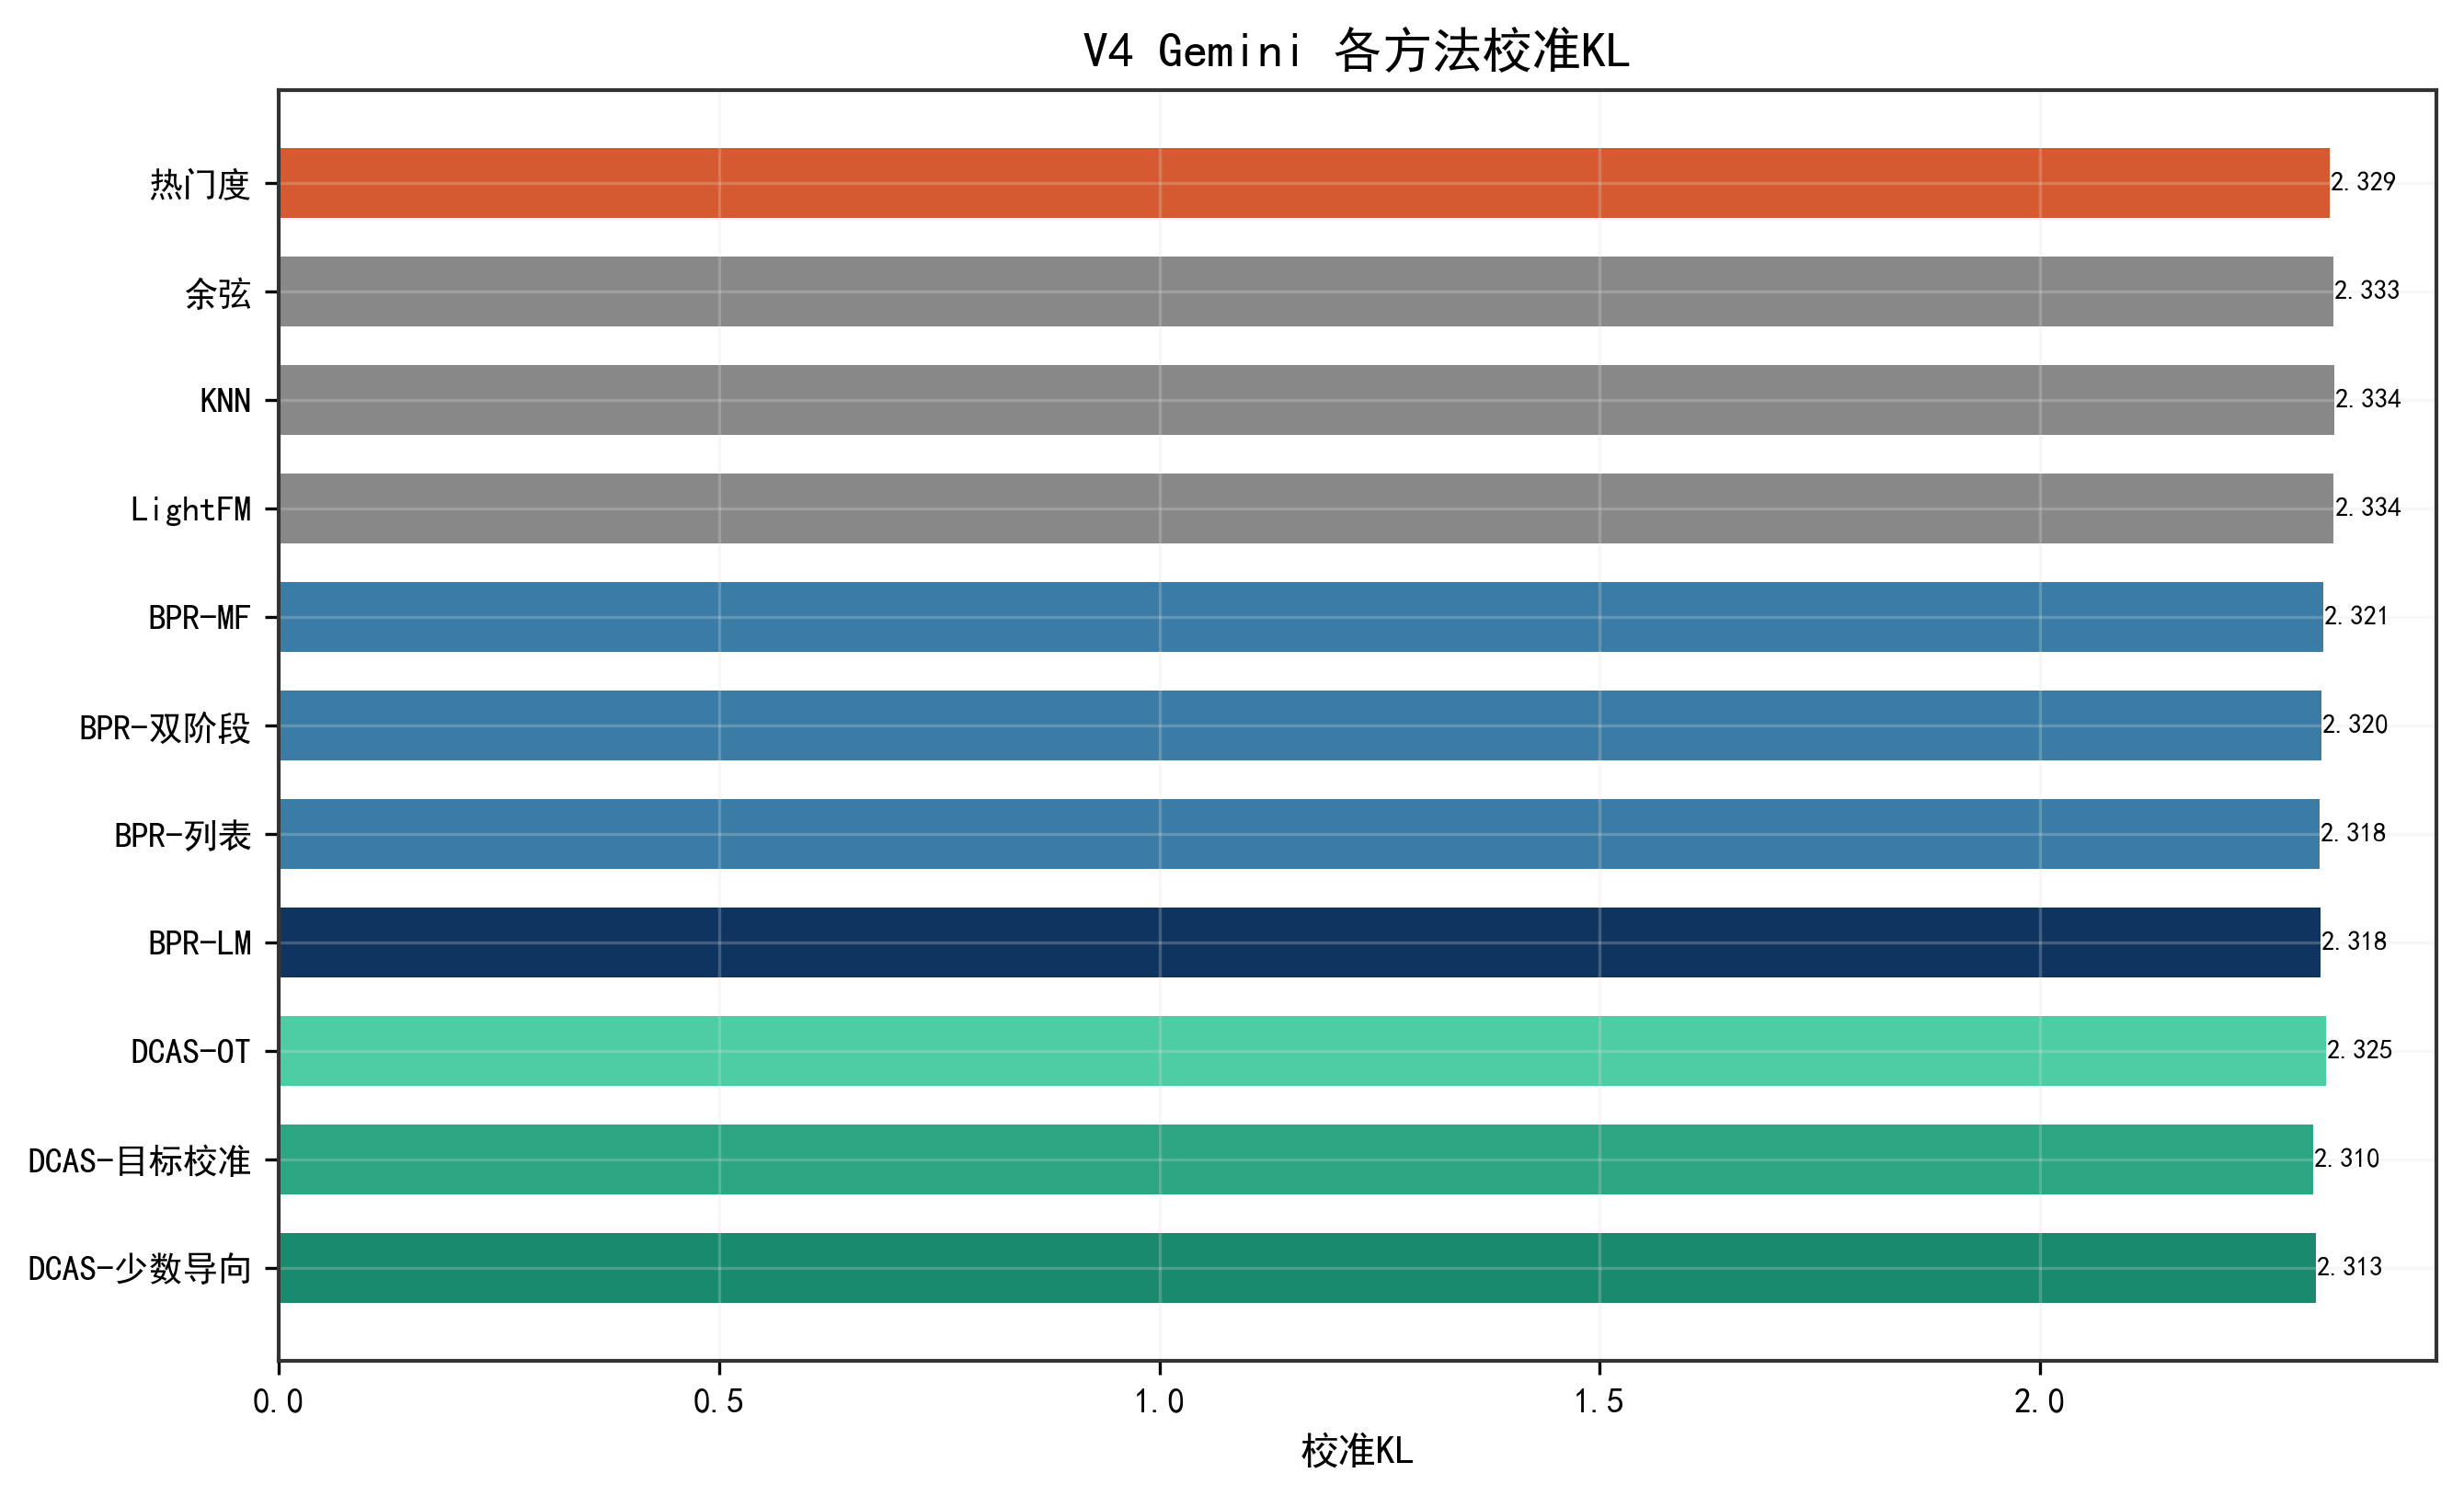

The data file committed next to this chart (first rows):
method, cultural_calibration_kl_mean
popularity, 2.329
cosine, 2.333
knn, 2.334
lightfm_like, 2.334
bpr_mf, 2.321
bpr_two_stage_hybrid, 2.32
bpr_listwise_hybrid, 2.318
bpr_lambdamart_hybrid, 2.318
dcas_full_ot, 2.325
dcas_full_ot_calibrated_target, 2.31
dcas_full_ot_calibrated_minor, 2.313
